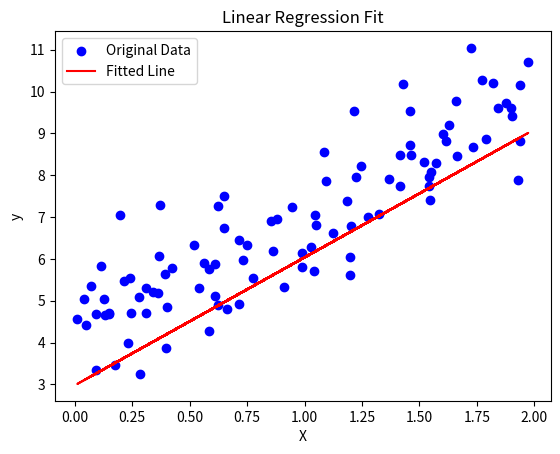

Recreate this plot in Python.
# -*- coding: utf-8 -*-
"""LinearRegression.ipynb

Automatically generated by Colab.

Original file is located at
    https://colab.research.google.com/<link-removed>
"""

import numpy as np
import matplotlib.pyplot as plt

# Generate random linear data
np.random.seed(42)
X = 2 * np.random.rand(100, 1)
y = 4 + 3 * X.ravel() + np.random.randn(100)

X = X.reshape(-1, 1)

class LinearRegression:
    def __init__(self, learning_rate=1e-3, n_iters=1000):
        # init parameters
        self.lr = learning_rate
        self.n_iters = n_iters
        self.weights = None
        self.bias = None

    def _init_params(self):
        self.weights = np.zeros(self.n_features)
        self.bias = 0

    def _update_params(self, dw, db):
        self.weights -= self.lr * dw
        self.bias -= self.lr * db

    def _get_prediction(self, X):
        return np.dot(X, self.weights) + self.bias

    def _get_gradients(self, X, y, y_pred):
        # get distance between y_pred and y_true
        error = y_pred - y
        # compute the gradients of weight & bias
        dw = (1 / self.n_samples) * np.dot(X.T, error)
        db = (1 / self.n_samples) * np.sum(error)
        return dw, db

    def fit(self, X, y):
        # get number of samples & features
        self.n_samples, self.n_features = X.shape
        # init weights & bias
        self._init_params()

        # perform gradient descent for n iterations
        for _ in range(self.n_iters):
            # get y_prediction
            y_pred = self._get_prediction(X)
            # compute gradients
            dw, db = self._get_gradients(X, y, y_pred)
            # update weights & bias with gradients
            self._update_params(dw, db)

    def predict(self, X):
        y_pred = self._get_prediction(X)
        return y_pred

# Train your custom model
model = LinearRegression(learning_rate=0.01, n_iters=100)
model.fit(X, y)

y_pred = model.predict(X)

plt.scatter(X, y, color='blue', label='Original Data')
plt.plot(X, y_pred, color='red', label='Fitted Line')
plt.xlabel("X")
plt.ylabel("y")
plt.title("Linear Regression Fit")
plt.legend()
plt.show()